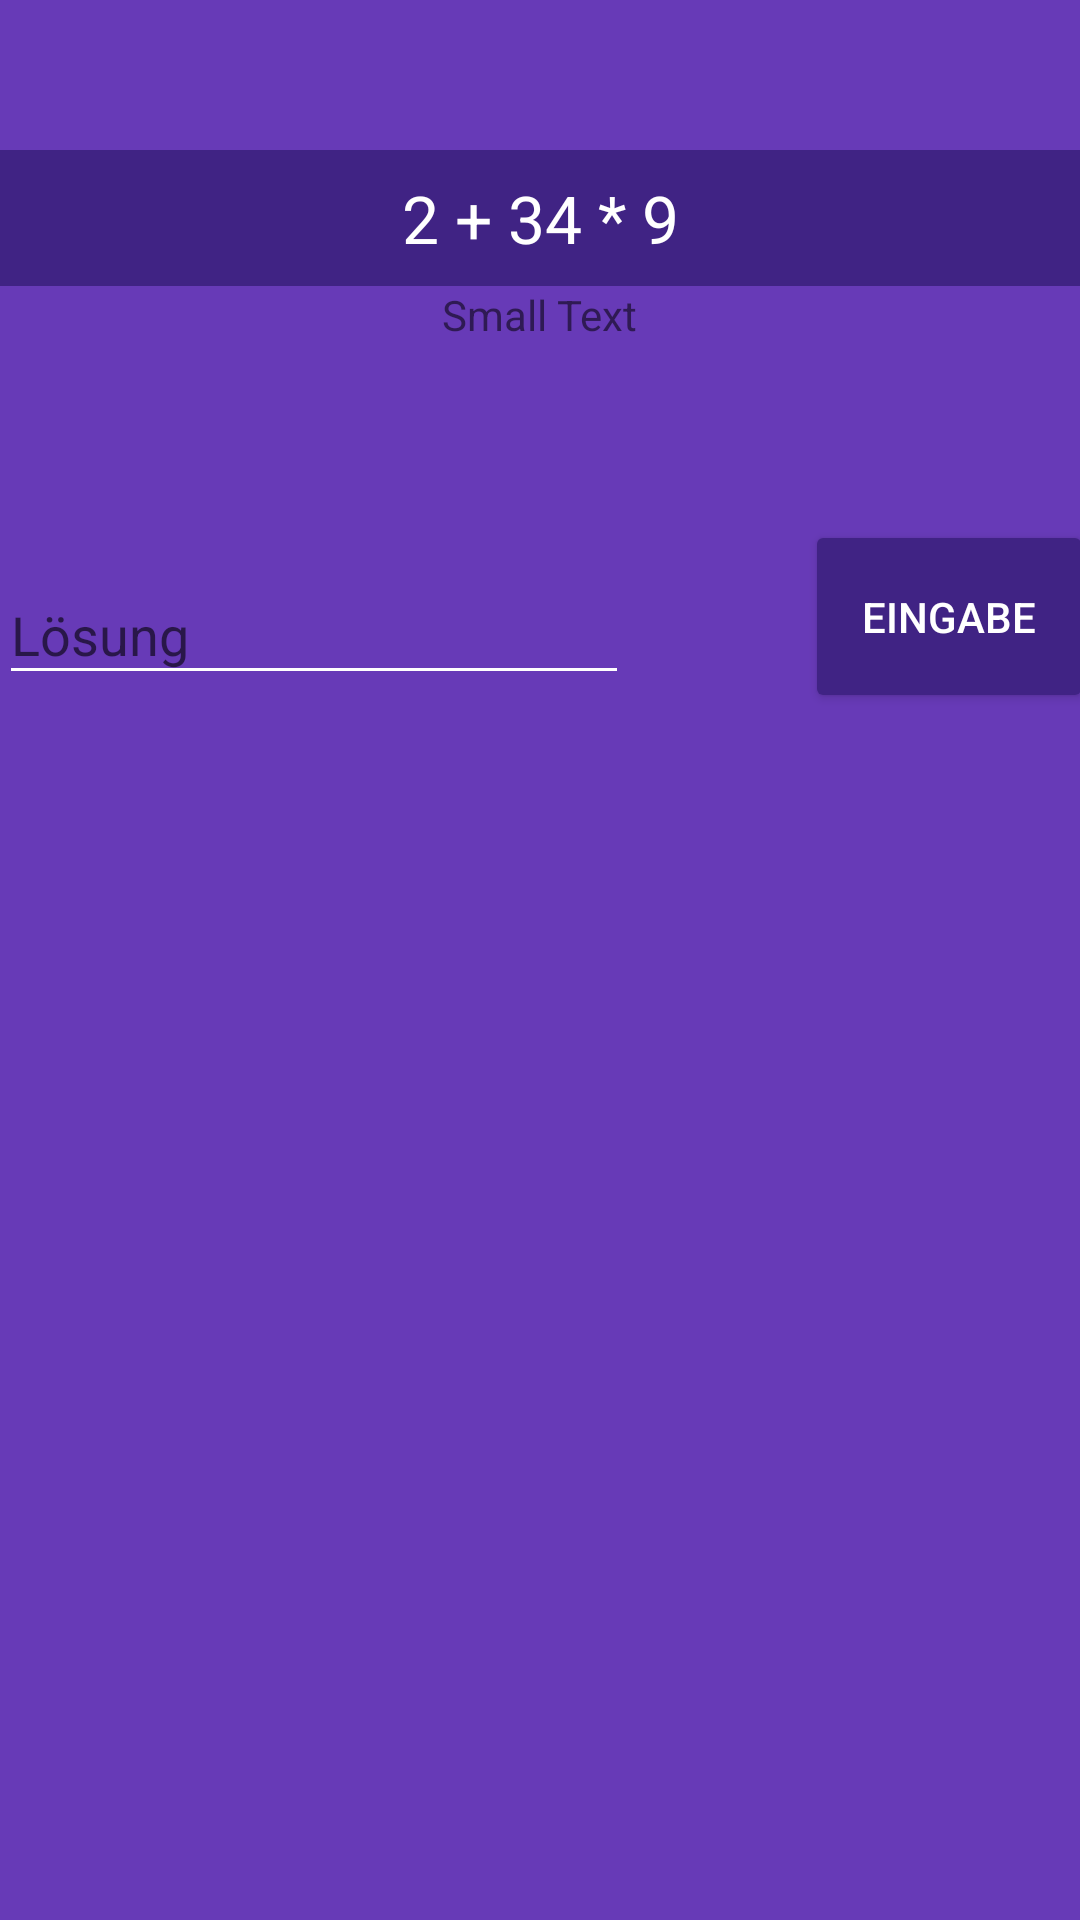

Write the Android layout XML for this screen, with the resource values it uses.
<!-- AndroidManifest.xml: application theme AppTheme -->
<!-- res/layout/content_main.xml -->
<?xml version="1.0" encoding="utf-8"?>
<RelativeLayout xmlns:android="http://schemas.android.com/apk/res/android"
    xmlns:tools="http://schemas.android.com/tools"
    xmlns:app="http://schemas.android.com/apk/res-auto" android:layout_width="match_parent"
    android:layout_height="match_parent" android:paddingLeft="@dimen/activity_horizontal_margin"
    android:paddingRight="@dimen/activity_horizontal_margin"
    android:paddingTop="@dimen/activity_vertical_margin"
    android:paddingBottom="@dimen/activity_vertical_margin"
    app:layout_behavior="@string/appbar_scrolling_view_behavior"
    tools:showIn="@layout/activity_main" tools:context=".MainActivity"
    android:background="@color/colorPrimary">

    <TextView
        android:layout_width="match_parent"
        android:layout_height="wrap_content"
        android:textAppearance="?android:attr/textAppearanceLarge"
        android:text="2 + 34 * 9"
        android:id="@+id/textView"
        android:layout_alignParentTop="true"
        android:layout_marginTop="50dp"
        android:layout_centerHorizontal="true"
        android:gravity="center"
        android:padding="8dp"
        android:background="@color/colorPrimaryDark" />

    <TextView
        android:layout_width="wrap_content"
        android:layout_height="wrap_content"
        android:textAppearance="?android:attr/textAppearanceSmall"
        android:text="Small Text"
        android:id="@+id/result"
        android:layout_below="@+id/textView"
        android:layout_centerHorizontal="true" />

    <android.support.design.widget.TextInputLayout
        android:id="@+id/i"
        android:layout_marginTop="65dp"
        android:layout_width="match_parent"
        android:layout_height="wrap_content"
        android:layout_below="@+id/result"
        android:layout_alignParentLeft="true"
        android:layout_alignParentStart="true">

    <EditText
        android:layout_width="wrap_content"
        android:layout_height="wrap_content"
        android:inputType="numberSigned"
        android:singleLine="true"
        android:hint="Lösung"
        android:numeric="signed"
        android:ems="10"
        android:id="@+id/answer_box"

        />
    </android.support.design.widget.TextInputLayout>

    <Button
        android:layout_width="wrap_content"
        android:layout_height="wrap_content"
        android:text="Eingabe"
        android:id="@+id/enter"
        android:background="@drawable/button"
        android:elevation="0dp"
        android:padding="10dp"
        android:layout_alignTop="@+id/i"
        android:layout_alignParentRight="true"
        android:layout_alignParentEnd="true"
        android:layout_alignBottom="@+id/i" />


</RelativeLayout>
<!-- res/layout/activity_main.xml (included above) -->
<?xml version="1.0" encoding="utf-8"?>
<android.support.design.widget.CoordinatorLayout
    xmlns:android="http://schemas.android.com/apk/res/android"
    xmlns:app="http://schemas.android.com/apk/res-auto"
    xmlns:tools="http://schemas.android.com/tools" android:layout_width="match_parent"
    android:layout_height="match_parent" android:fitsSystemWindows="true"
    tools:context=".MainActivity">

    <android.support.design.widget.AppBarLayout
        android:layout_height="wrap_content"
        android:layout_width="match_parent"
        app:elevation="0dp"
        android:theme="@style/AppTheme.AppBarOverlay">

        <android.support.v7.widget.Toolbar android:id="@+id/toolbar"
            android:layout_width="match_parent"
            android:layout_height="?attr/actionBarSize"
            android:background="@android:color/transparent"
            app:popupTheme="@style/AppTheme.PopupOverlay"
            />

    </android.support.design.widget.AppBarLayout>

    <include layout="@layout/content_main" />


</android.support.design.widget.CoordinatorLayout>
<!-- resources referenced by this layout -->
<resources>
  <color name="colorPrimary">#673ab7</color>
  <color name="colorPrimaryDark">#402384</color>
  <!-- drawable button (drawable) -->
  <?xml version="1.0" encoding="utf-8"?>
  <shape xmlns:android="http://schemas.android.com/apk/res/android" >
  
      <gradient
          android:startColor="@color/colorPrimaryDark"
          android:centerColor="@color/colorPrimaryDark"
          android:endColor="@color/colorPrimaryDark"
          android:angle="90"/>
  
      <corners android:radius="2dp" />
  
      <padding android:left="10dp"
          android:top="10dp"
          android:right="10dp"
          android:bottom="10dp" />
  </shape>
  <style name="AppTheme.AppBarOverlay" parent="ThemeOverlay.AppCompat.Dark.ActionBar" />
  <style name="AppTheme.PopupOverlay" parent="ThemeOverlay.AppCompat.Light" />
  <style name="AppTheme" parent="Theme.AppCompat.Light.DarkActionBar">
          
          <item name="colorPrimary">@color/colorPrimary</item>
          <item name="colorPrimaryDark">@color/colorPrimaryDark</item>
          <item name="colorAccent">@color/colorAccent</item>
          <item name="android:windowBackground">@color/windowBackground</item>
          <item name="android:textColorPrimary">@color/primary_text_material_light</item>
          <item name="android:colorBackground">@color/background_material_light</item>
          <item name="android:colorForeground">@color/foreground_material_light</item>
          <item name="android:textColorSecondary">@color/secondary_text_material_light</item>
      </style>
  <color name="colorAccent">#ffab00</color>
  <color name="windowBackground">#673ab7</color>
  <color name="primary_text_material_light">#ffffff</color>
  <color name="background_material_light">#673ab7</color>
  <color name="foreground_material_light">#ffffff</color>
  <color name="secondary_text_material_light">#ffffff</color>
</resources>
